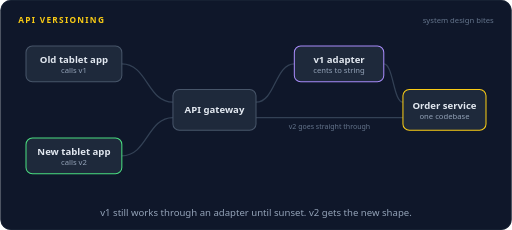
t = 0.00 s
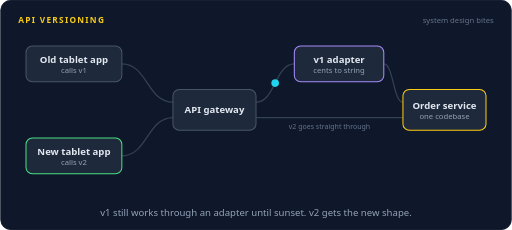
t = 1.03 s
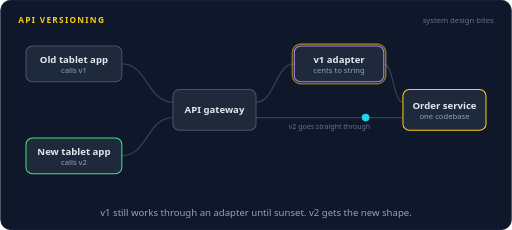
t = 2.16 s
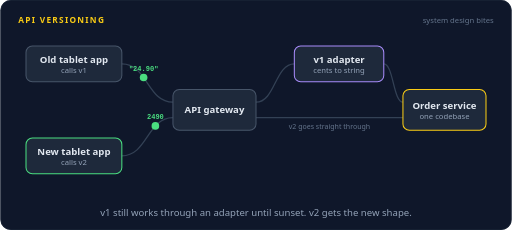
t = 3.20 s
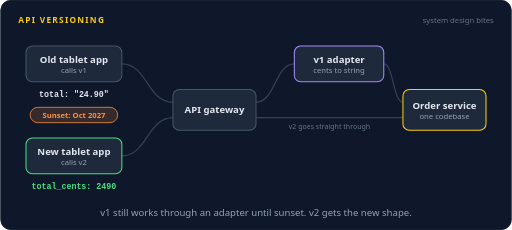
t = 4.29 s
t = 5.40 s: frame unchanged from t = 4.29 s, image omitted

The animated SVG that drew these frames (rendered in a browser with its animation timeline set to each time). Animation: 25 SMIL elements (animate=15,animateMotion=10); one cycle of 6.50 s, repeats indefinitely.

<svg xmlns="http://www.w3.org/2000/svg" width="800" height="360" viewBox="0 0 800 360" role="img" aria-labelledby="title desc"><title id="title">API versioning</title><desc id="desc">An old tablet app calls /v1/orders and a new one calls /v2/orders through the same gateway and the same order service. The v1 path passes through a small adapter that turns 2490 cents back into the string 24.90, and its response carries a sunset date. The v2 app gets total_cents directly.</desc><rect width="800" height="360" rx="16" fill="#0f172a"/><rect x="0.5" y="0.5" width="799" height="359" rx="16" fill="none" stroke="#1e293b"/><text x="28" y="36" font-family="system-ui,-apple-system,'Segoe UI',Roboto,Helvetica,Arial,sans-serif" font-size="13" font-weight="700" letter-spacing="2" fill="#facc15">API VERSIONING</text><text x="772" y="36" font-family="system-ui,-apple-system,'Segoe UI',Roboto,Helvetica,Arial,sans-serif" font-size="12" fill="#64748b" text-anchor="end">system design bites</text><path d="M190,100 C230,100 230,160 270,160" fill="none" stroke="#334155" stroke-width="2" stroke-linecap="round" stroke-linejoin="round"></path><path d="M190,244 C230,244 230,184 270,184" fill="none" stroke="#334155" stroke-width="2" stroke-linecap="round" stroke-linejoin="round"></path><path d="M400,160 C430,160 430,100 460,100" fill="none" stroke="#334155" stroke-width="2" stroke-linecap="round" stroke-linejoin="round"></path><path d="M600,100 C615,100 615,160 630,160" fill="none" stroke="#334155" stroke-width="2" stroke-linecap="round" stroke-linejoin="round"></path><path d="M400,184 L630,184" fill="none" stroke="#334155" stroke-width="2" stroke-linecap="round" stroke-linejoin="round"></path><text x="515" y="202" font-family="system-ui,-apple-system,'Segoe UI',Roboto,Helvetica,Arial,sans-serif" font-size="11" font-weight="400" fill="#64748b" text-anchor="middle">v2 goes straight through</text><rect x="40" y="72" width="150" height="56" rx="10" fill="#1e293b" stroke="#475569" stroke-width="1.6"/><text x="115" y="98" font-family="system-ui,-apple-system,'Segoe UI',Roboto,Helvetica,Arial,sans-serif" font-size="15" font-weight="600" fill="#e2e8f0" text-anchor="middle">Old tablet app</text><text x="115" y="115" font-family="system-ui,-apple-system,'Segoe UI',Roboto,Helvetica,Arial,sans-serif" font-size="12" font-weight="400" fill="#94a3b8" text-anchor="middle">calls v1</text><rect x="40" y="216" width="150" height="56" rx="10" fill="#1e293b" stroke="#4ade80" stroke-width="1.6"/><text x="115" y="242" font-family="system-ui,-apple-system,'Segoe UI',Roboto,Helvetica,Arial,sans-serif" font-size="15" font-weight="600" fill="#e2e8f0" text-anchor="middle">New tablet app</text><text x="115" y="259" font-family="system-ui,-apple-system,'Segoe UI',Roboto,Helvetica,Arial,sans-serif" font-size="12" font-weight="400" fill="#94a3b8" text-anchor="middle">calls v2</text><rect x="270" y="140" width="130" height="64" rx="10" fill="#1e293b" stroke="#475569" stroke-width="1.6"/><text x="335" y="177.25" font-family="system-ui,-apple-system,'Segoe UI',Roboto,Helvetica,Arial,sans-serif" font-size="15" font-weight="600" fill="#e2e8f0" text-anchor="middle">API gateway</text><rect x="460" y="72" width="140" height="56" rx="10" fill="#1e293b" stroke="#a78bfa" stroke-width="1.6"/><rect x="457" y="69" width="146" height="62" rx="13" fill="none" stroke="#facc15" stroke-width="2.5" opacity="0"><animate attributeName="opacity" dur="6.5s" repeatCount="indefinite" calcMode="linear" keyTimes="0;0.3231;0.3415;0.3662;0.3846;1" values="0;0;1;1;0;0"/></rect><text x="530" y="98" font-family="system-ui,-apple-system,'Segoe UI',Roboto,Helvetica,Arial,sans-serif" font-size="15" font-weight="600" fill="#e2e8f0" text-anchor="middle">v1 adapter</text><text x="530" y="115" font-family="system-ui,-apple-system,'Segoe UI',Roboto,Helvetica,Arial,sans-serif" font-size="12" font-weight="400" fill="#94a3b8" text-anchor="middle">cents to string</text><rect x="630" y="140" width="130" height="64" rx="10" fill="#1e293b" stroke="#facc15" stroke-width="1.6"/><rect x="627" y="137" width="136" height="70" rx="13" fill="none" stroke="#facc15" stroke-width="2.5" opacity="0"><animate attributeName="opacity" dur="6.5s" repeatCount="indefinite" calcMode="linear" keyTimes="0;0.2462;0.2615;0.2769;0.2923;0.3538;0.3692;0.3846;0.4;1" values="0;0;1;1;0;0;1;1;0;0"/></rect><text x="695" y="170" font-family="system-ui,-apple-system,'Segoe UI',Roboto,Helvetica,Arial,sans-serif" font-size="15" font-weight="600" fill="#e2e8f0" text-anchor="middle">Order service</text><text x="695" y="187" font-family="system-ui,-apple-system,'Segoe UI',Roboto,Helvetica,Arial,sans-serif" font-size="12" font-weight="400" fill="#94a3b8" text-anchor="middle">one codebase</text><g opacity="0"><animate attributeName="opacity" dur="6.5s" repeatCount="indefinite" calcMode="linear" keyTimes="0;0.0462;0.0502;0.1191;0.1231;1" values="0;0;1;1;0;0"/><animateMotion dur="6.5s" repeatCount="indefinite" calcMode="linear" keyPoints="0;0;1;1" keyTimes="0;0.0462;0.1231;1" path="M190,100 C230,100 230,160 270,160"/><circle r="6" fill="#22d3ee"></circle><text y="-11" font-family="ui-monospace,SFMono-Regular,Menlo,Consolas,monospace" font-size="11" font-weight="600" fill="#22d3ee" text-anchor="middle">GET /v1</text></g><g opacity="0"><animate attributeName="opacity" dur="6.5s" repeatCount="indefinite" calcMode="linear" keyTimes="0;0.1308;0.1348;0.1806;0.1846;1" values="0;0;1;1;0;0"/><animateMotion dur="6.5s" repeatCount="indefinite" calcMode="linear" keyPoints="0;0;1;1" keyTimes="0;0.1308;0.1846;1" path="M400,160 C430,160 430,100 460,100"/><circle r="6" fill="#22d3ee"></circle></g><g opacity="0"><animate attributeName="opacity" dur="6.5s" repeatCount="indefinite" calcMode="linear" keyTimes="0;0.1923;0.1963;0.2422;0.2462;1" values="0;0;1;1;0;0"/><animateMotion dur="6.5s" repeatCount="indefinite" calcMode="linear" keyPoints="0;0;1;1" keyTimes="0;0.1923;0.2462;1" path="M600,100 C615,100 615,160 630,160"/><circle r="6" fill="#22d3ee"></circle></g><g opacity="0"><animate attributeName="opacity" dur="6.5s" repeatCount="indefinite" calcMode="linear" keyTimes="0;0.2692;0.2732;0.3191;0.3231;1" values="0;0;1;1;0;0"/><animateMotion dur="6.5s" repeatCount="indefinite" calcMode="linear" keyPoints="0;0;1;1" keyTimes="0;0.2692;0.3231;1" path="M630,160 C615,160 615,100 600,100"/><circle r="6" fill="#4ade80"></circle><text y="-11" font-family="ui-monospace,SFMono-Regular,Menlo,Consolas,monospace" font-size="11" font-weight="600" fill="#4ade80" text-anchor="middle">2490</text></g><g opacity="0"><animate attributeName="opacity" dur="6.5s" repeatCount="indefinite" calcMode="linear" keyTimes="0;0.3846;0.3886;0.4345;0.4385;1" values="0;0;1;1;0;0"/><animateMotion dur="6.5s" repeatCount="indefinite" calcMode="linear" keyPoints="0;0;1;1" keyTimes="0;0.3846;0.4385;1" path="M460,100 C430,100 430,160 400,160"/><circle r="6" fill="#4ade80"></circle><text y="-11" font-family="ui-monospace,SFMono-Regular,Menlo,Consolas,monospace" font-size="11" font-weight="600" fill="#4ade80" text-anchor="middle">"24.90"</text></g><g opacity="0"><animate attributeName="opacity" dur="6.5s" repeatCount="indefinite" calcMode="linear" keyTimes="0;0.4462;0.4502;0.5191;0.5231;1" values="0;0;1;1;0;0"/><animateMotion dur="6.5s" repeatCount="indefinite" calcMode="linear" keyPoints="0;0;1;1" keyTimes="0;0.4462;0.5231;1" path="M270,160 C230,160 230,100 190,100"/><circle r="6" fill="#4ade80"></circle><text y="-11" font-family="ui-monospace,SFMono-Regular,Menlo,Consolas,monospace" font-size="11" font-weight="600" fill="#4ade80" text-anchor="middle">"24.90"</text></g><text x="115" y="152" font-family="ui-monospace,SFMono-Regular,Menlo,Consolas,monospace" font-size="13" font-weight="600" fill="#e2e8f0" text-anchor="middle" opacity="0">total: "24.90"<animate attributeName="opacity" dur="6.5s" repeatCount="indefinite" calcMode="linear" keyTimes="0;0.5231;0.5415;0.92;0.9385;1" values="0;0;1;1;0;0"/></text><g opacity="0"><animate attributeName="opacity" dur="6.5s" repeatCount="indefinite" calcMode="linear" keyTimes="0;0.5462;0.5646;0.92;0.9385;1" values="0;0;1;1;0;0"/><rect x="46.48" y="168" width="137.04" height="24" rx="12" fill="#fb923c" fill-opacity="0.16" stroke="#fb923c" stroke-width="1.2"/><text x="115" y="184.32" font-family="system-ui,-apple-system,'Segoe UI',Roboto,Helvetica,Arial,sans-serif" font-size="12" font-weight="600" fill="#fb923c" text-anchor="middle">Sunset: Oct 2027</text></g><g opacity="0"><animate attributeName="opacity" dur="6.5s" repeatCount="indefinite" calcMode="linear" keyTimes="0;0.1846;0.1886;0.2575;0.2615;1" values="0;0;1;1;0;0"/><animateMotion dur="6.5s" repeatCount="indefinite" calcMode="linear" keyPoints="0;0;1;1" keyTimes="0;0.1846;0.2615;1" path="M190,244 C230,244 230,184 270,184"/><circle r="6" fill="#22d3ee"></circle><text y="-11" font-family="ui-monospace,SFMono-Regular,Menlo,Consolas,monospace" font-size="11" font-weight="600" fill="#22d3ee" text-anchor="middle">GET /v2</text></g><g opacity="0"><animate attributeName="opacity" dur="6.5s" repeatCount="indefinite" calcMode="linear" keyTimes="0;0.2692;0.2732;0.3498;0.3538;1" values="0;0;1;1;0;0"/><animateMotion dur="6.5s" repeatCount="indefinite" calcMode="linear" keyPoints="0;0;1;1" keyTimes="0;0.2692;0.3538;1" path="M400,184 L630,184"/><circle r="6" fill="#22d3ee"></circle></g><g opacity="0"><animate attributeName="opacity" dur="6.5s" repeatCount="indefinite" calcMode="linear" keyTimes="0;0.3769;0.3809;0.4575;0.4615;1" values="0;0;1;1;0;0"/><animateMotion dur="6.5s" repeatCount="indefinite" calcMode="linear" keyPoints="0;0;1;1" keyTimes="0;0.3769;0.4615;1" path="M630,184 L400,184"/><circle r="6" fill="#4ade80"></circle><text y="-11" font-family="ui-monospace,SFMono-Regular,Menlo,Consolas,monospace" font-size="11" font-weight="600" fill="#4ade80" text-anchor="middle">2490</text></g><g opacity="0"><animate attributeName="opacity" dur="6.5s" repeatCount="indefinite" calcMode="linear" keyTimes="0;0.4692;0.4732;0.5422;0.5462;1" values="0;0;1;1;0;0"/><animateMotion dur="6.5s" repeatCount="indefinite" calcMode="linear" keyPoints="0;0;1;1" keyTimes="0;0.4692;0.5462;1" path="M270,184 C230,184 230,244 190,244"/><circle r="6" fill="#4ade80"></circle><text y="-11" font-family="ui-monospace,SFMono-Regular,Menlo,Consolas,monospace" font-size="11" font-weight="600" fill="#4ade80" text-anchor="middle">2490</text></g><text x="115" y="296" font-family="ui-monospace,SFMono-Regular,Menlo,Consolas,monospace" font-size="13" font-weight="600" fill="#4ade80" text-anchor="middle" opacity="0">total_cents: 2490<animate attributeName="opacity" dur="6.5s" repeatCount="indefinite" calcMode="linear" keyTimes="0;0.5462;0.5646;0.92;0.9385;1" values="0;0;1;1;0;0"/></text><text x="400.0" y="338" font-family="system-ui,-apple-system,'Segoe UI',Roboto,Helvetica,Arial,sans-serif" font-size="15" fill="#94a3b8" text-anchor="middle">v1 still works through an adapter until sunset. v2 gets the new shape.</text></svg>
